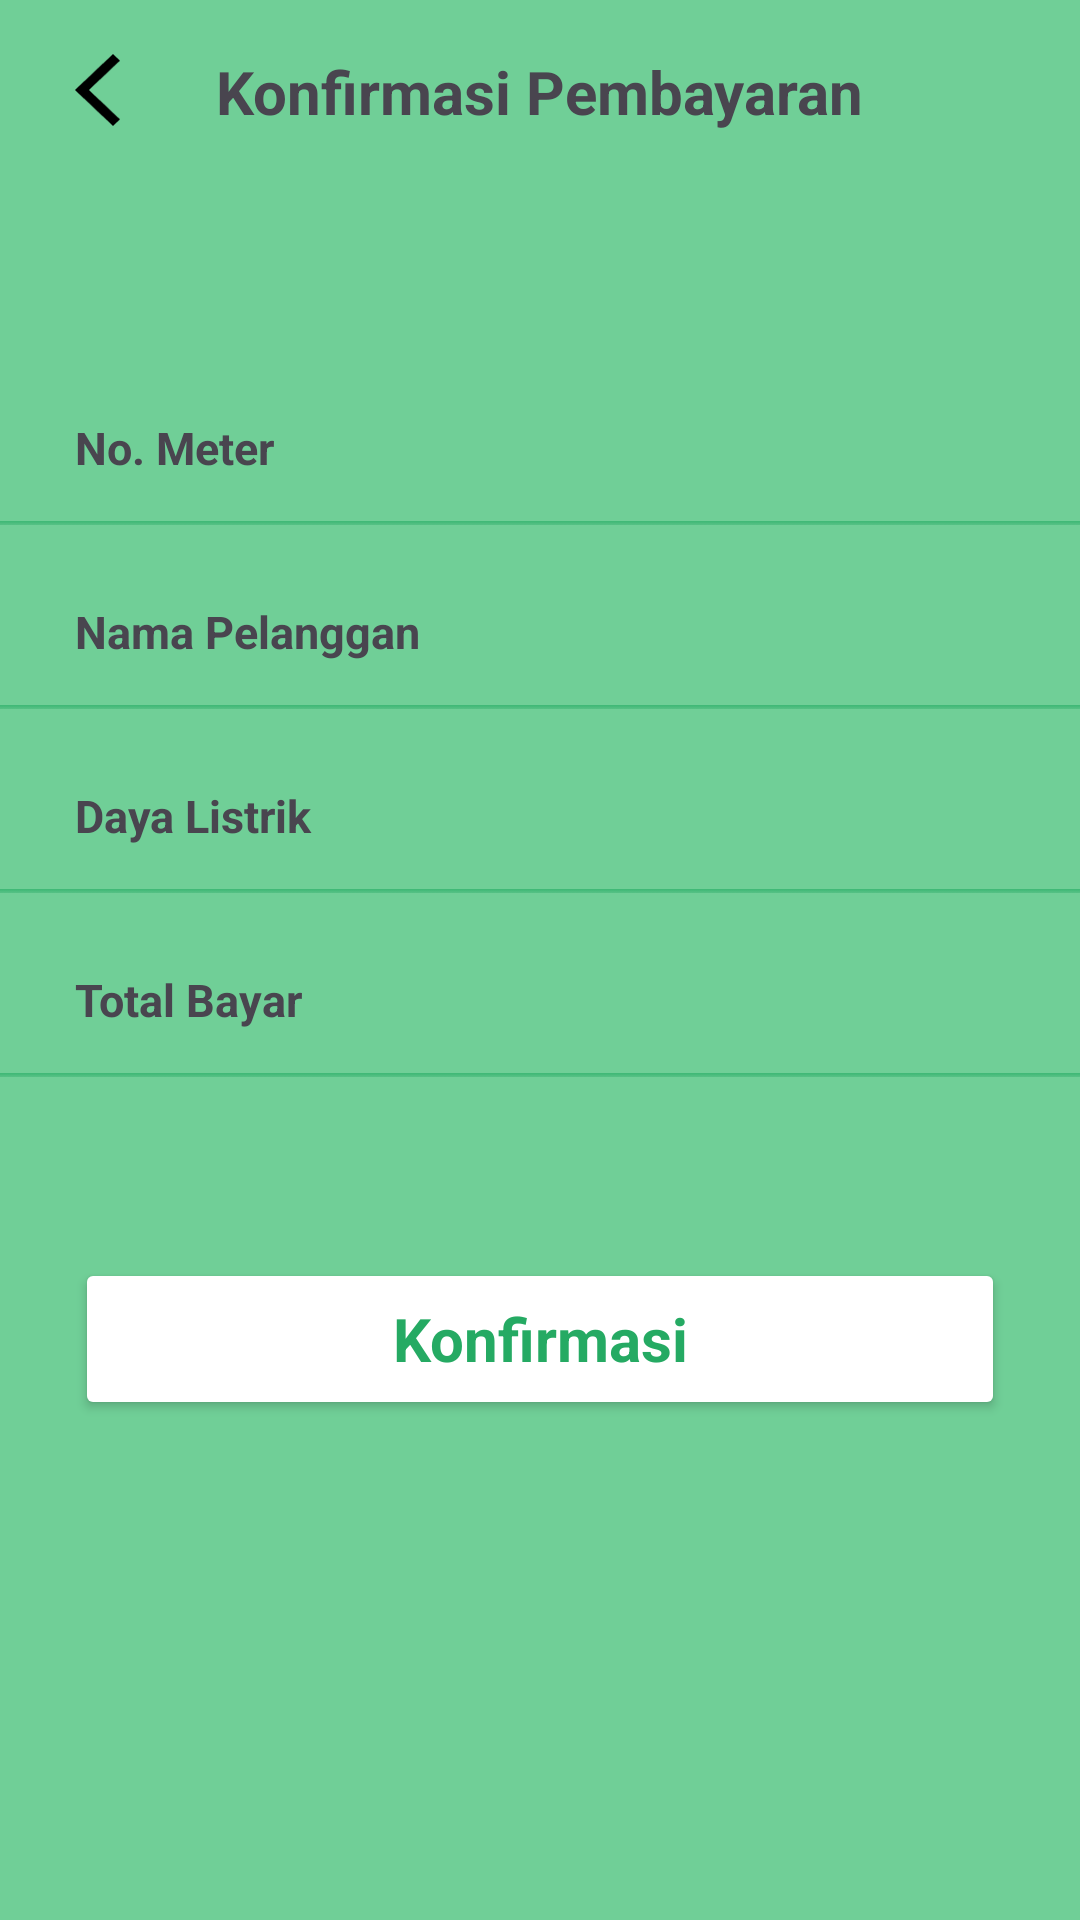

The Android layout XML behind this screen, and the referenced resources:
<!-- AndroidManifest.xml: application theme Theme.RISFund -->
<!-- res/layout/activity_pln_prabayar_confirmation.xml -->
<?xml version="1.0" encoding="utf-8"?>
<LinearLayout xmlns:android="http://schemas.android.com/apk/res/android"
    xmlns:app="http://schemas.android.com/apk/res-auto"
    xmlns:tools="http://schemas.android.com/tools"
    android:layout_width="match_parent"
    android:layout_height="match_parent"
    android:background="@color/primaryGreen"
    tools:ignore="HardcodedText"
    android:orientation="vertical"
    tools:context=".PlnPrabayarConfirmationActivity">

    <RelativeLayout
        android:id="@+id/layoutKonfirmasiPembayaran1"
        android:layout_width="match_parent"
        android:layout_height="wrap_content"
        android:layout_marginHorizontal="25dp"
        android:orientation="horizontal">

        <ImageButton
            android:id="@+id/backKonfirmasiPrabayarPembayaran"
            android:layout_width="15dp"
            android:layout_height="24dp"
            android:layout_alignParentStart="true"
            android:layout_marginTop="18dp"
            android:background="@drawable/iconback" />

        <TextView
            android:layout_width="wrap_content"
            android:layout_height="wrap_content"
            android:layout_centerInParent="true"
            android:layout_marginTop="34dp"
            android:text="Konfirmasi Pembayaran"
            android:textSize="20sp"
            android:textStyle="bold" />
    </RelativeLayout>

    <LinearLayout
        android:id="@+id/layoutKonfirmasiPembayaran2"
        android:layout_width="match_parent"
        android:layout_height="wrap_content"
        android:layout_marginTop="53dp"
        android:layout_below="@id/layoutKonfirmasiPembayaran1"
        android:orientation="vertical"
        android:background="@drawable/rectangle15">

        <LinearLayout
            android:layout_marginTop="25dp"
            android:layout_width="match_parent"
            android:layout_height="wrap_content"
            android:orientation="horizontal">

            <TextView
                android:layout_marginStart="25dp"
                android:layout_width="125dp"
                android:layout_height="wrap_content"
                android:text="No. Meter"
                android:textSize="15sp"
                android:textStyle="bold"/>

            <TextView
                android:id="@+id/noMeterPrabayarTextView"
                android:layout_width="match_parent"
                android:layout_height="wrap_content"
                android:layout_marginEnd="25dp"
                android:text=""
                android:gravity="right"
                android:textAlignment="gravity"
                android:textSize="15sp"
                android:textStyle="bold"/>
        </LinearLayout>

        <ImageView
            android:layout_marginTop="14dp"
            android:layout_width="match_parent"
            android:layout_height="wrap_content"
            android:layout_below="@+id/layoutConfirmation"
            android:src="@drawable/linebottom"/>

        <LinearLayout
            android:layout_marginTop="25dp"
            android:layout_width="match_parent"
            android:layout_height="wrap_content"
            android:orientation="horizontal">

            <TextView
                android:layout_marginStart="25dp"
                android:layout_width="125dp"
                android:layout_height="wrap_content"
                android:text="Nama Pelanggan"
                android:textSize="15sp"
                android:textStyle="bold"/>

            <TextView
                android:id="@+id/nameMemberPrabayarTextView"
                android:layout_width="match_parent"
                android:layout_height="wrap_content"
                android:layout_marginEnd="25dp"
                android:text=""
                android:gravity="right"
                android:textAlignment="gravity"
                android:textSize="15sp"
                android:textStyle="bold"/>
        </LinearLayout>

        <ImageView
            android:layout_marginTop="14dp"
            android:layout_width="match_parent"
            android:layout_height="wrap_content"
            android:layout_below="@+id/layoutConfirmation"
            android:src="@drawable/linebottom"/>

        <LinearLayout
            android:layout_marginTop="25dp"
            android:layout_width="match_parent"
            android:layout_height="wrap_content"
            android:orientation="horizontal">

            <TextView
                android:layout_marginStart="25dp"
                android:layout_width="125dp"
                android:layout_height="wrap_content"
                android:text="Daya Listrik"
                android:textSize="15sp"
                android:textStyle="bold"/>

            <TextView
                android:id="@+id/dayaPrabayarTextView"
                android:layout_width="match_parent"
                android:layout_height="wrap_content"
                android:layout_marginEnd="25dp"
                android:text=""
                android:gravity="right"
                android:textAlignment="gravity"
                android:textSize="15sp"
                android:textStyle="bold"/>
        </LinearLayout>

        <ImageView
            android:layout_marginTop="14dp"
            android:layout_width="match_parent"
            android:layout_height="wrap_content"
            android:layout_below="@+id/layoutConfirmation"
            android:src="@drawable/linebottom"/>

        <LinearLayout
            android:layout_marginTop="25dp"
            android:layout_width="match_parent"
            android:layout_height="wrap_content"
            android:orientation="horizontal">

            <TextView
                android:layout_marginStart="25dp"
                android:layout_width="125dp"
                android:layout_height="wrap_content"
                android:text="Total Bayar"
                android:textSize="15sp"
                android:textStyle="bold"/>

            <TextView
                android:id="@+id/amountPrabayarTextView"
                android:layout_width="match_parent"
                android:layout_height="wrap_content"
                android:layout_marginEnd="25dp"
                android:text=""
                android:gravity="right"
                android:textAlignment="gravity"
                android:textSize="15sp"
                android:textStyle="bold"/>
        </LinearLayout>

        <ImageView
            android:layout_marginTop="14dp"
            android:layout_width="match_parent"
            android:layout_height="wrap_content"
            android:layout_marginBottom="25dp"
            android:layout_below="@+id/layoutConfirmation"
            android:src="@drawable/linebottom"/>

    </LinearLayout>

    <Button
        android:id="@+id/konfirmasiPembayaranPrabayarButton"
        style="@style/customButtonWhite"
        android:layout_marginTop="35dp"
        android:layout_marginHorizontal="25dp"
        android:layout_gravity="center"
        android:text="Konfirmasi"/>

</LinearLayout>
<!-- resources referenced by this layout -->
<resources>
  <color name="primaryGreen">#70CF97</color>
  <!-- drawable iconback: png bitmap (drawable, 461 bytes) -->
  <!-- drawable linebottom: png bitmap (drawable, 148 bytes) -->
  <style name="customButtonWhite">
          <item name="android:layout_width">match_parent</item>
          <item name="android:layout_height">54dp</item>
          <item name="cornerRadius">15dp</item>
          <item name="android:backgroundTint">@color/white</item>
          <item name="android:textSize">20sp</item>
          <item name="android:textStyle">bold</item>
          <item name="android:textColor">@color/secondaryGreen</item>
      </style>
  <style name="Theme.RISFund" parent="Theme.Material3.DayNight.NoActionBar">
          
          <item name="colorPrimary">@color/primaryGreen</item>
          <item name="colorPrimaryVariant">@color/purple_700</item>
          <item name="colorOnPrimary">@color/white</item>
          
          <item name="colorSecondary">@color/teal_200</item>
          <item name="colorSecondaryVariant">@color/teal_700</item>
          <item name="colorOnSecondary">@color/black</item>
          
          <item name="android:statusBarColor">@color/secondaryGreen</item>
          
          
          <item name="android:textAllCaps">false</item>
          <item name="fontFamily">@font/gotham_medium</item>
      </style>
  <color name="white">#FFFFFFFF</color>
  <color name="secondaryGreen">#25AA63</color>
  <color name="purple_700">#FF3700B3</color>
  <color name="teal_200">#FF03DAC5</color>
  <color name="teal_700">#FF018786</color>
  <color name="black">#FF000000</color>
</resources>
